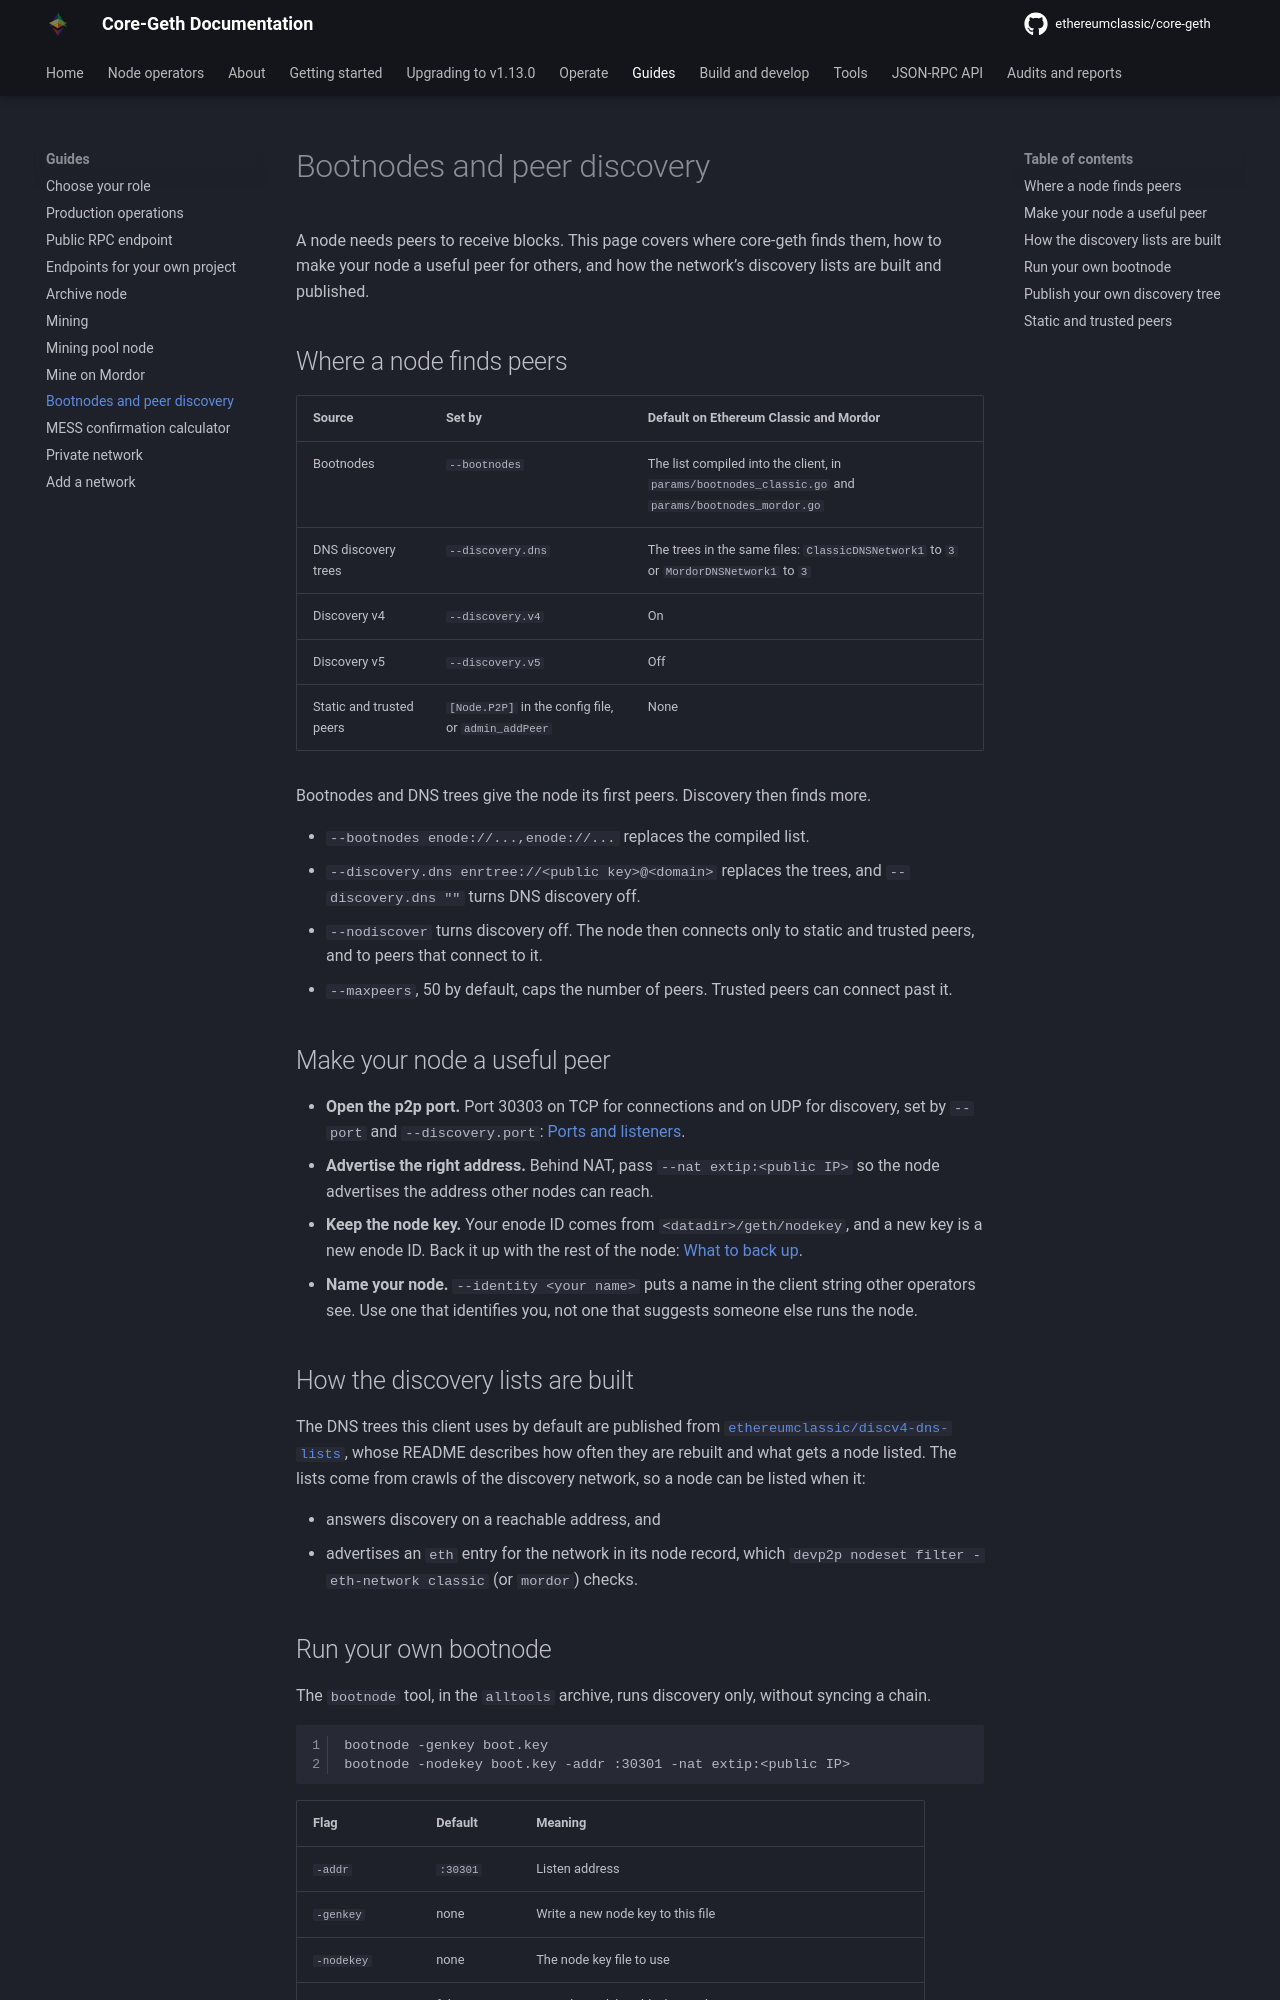

repository: ethereumclassic/core-geth · page: guides/bootnodes-and-discovery/index.html · generator: mkdocs

---
title: Bootnodes and peer discovery
description: "How Core-Geth finds peers on Ethereum Classic: bootnodes, the DNS discovery trees, how the lists are built from a crawl, and how to publish your own."
---

A node needs peers to receive blocks. This page covers where core-geth finds them, how to make your node a
useful peer for others, and how the network's discovery lists are built and published.

## Where a node finds peers

| Source | Set by | Default on Ethereum Classic and Mordor |
|---|---|---|
| Bootnodes | `--bootnodes` | The list compiled into the client, in `params/bootnodes_classic.go` and `params/bootnodes_mordor.go` |
| DNS discovery trees | `--discovery.dns` | The trees in the same files: `ClassicDNSNetwork1` to `3` or `MordorDNSNetwork1` to `3` |
| Discovery v4 | `--discovery.v4` | On |
| Discovery v5 | `--discovery.v5` | Off |
| Static and trusted peers | `[Node.P2P]` in the config file, or `admin_addPeer` | None |

Bootnodes and DNS trees give the node its first peers. Discovery then finds more.

- `--bootnodes enode://...,enode://...` replaces the compiled list.
- `--discovery.dns enrtree://<public key>@<domain>` replaces the trees, and `--discovery.dns ""` turns DNS
  discovery off.
- `--nodiscover` turns discovery off. The node then connects only to static and trusted peers, and to peers
  that connect to it.
- `--maxpeers`, 50 by default, caps the number of peers. Trusted peers can connect past it.

## Make your node a useful peer

- **Open the p2p port.** Port 30303 on TCP for connections and on UDP for discovery, set by `--port` and
  `--discovery.port`: [Ports and listeners](../operate/security.md#ports-and-listeners).
- **Advertise the right address.** Behind NAT, pass `--nat extip:<public IP>` so the node advertises the
  address other nodes can reach.
- **Keep the node key.** Your enode ID comes from `<datadir>/geth/nodekey`, and a new key is a new enode
  ID. Back it up with the rest of the node: [What to back up](../operate/maintenance.md#what-to-back-up).
- **Name your node.** `--identity <your name>` puts a name in the client string other operators see. Use
  one that identifies you, not one that suggests someone else runs the node.

## How the discovery lists are built

The DNS trees this client uses by default are published from
[`ethereumclassic/discv4-dns-lists`](https://github.com/ethereumclassic/discv4-dns-lists), whose README
describes how often they are rebuilt and what gets a node listed. The lists come from crawls of the
discovery network, so a node can be listed when it:

- answers discovery on a reachable address, and
- advertises an `eth` entry for the network in its node record, which
  `devp2p nodeset filter -eth-network classic` (or `mordor`) checks.
